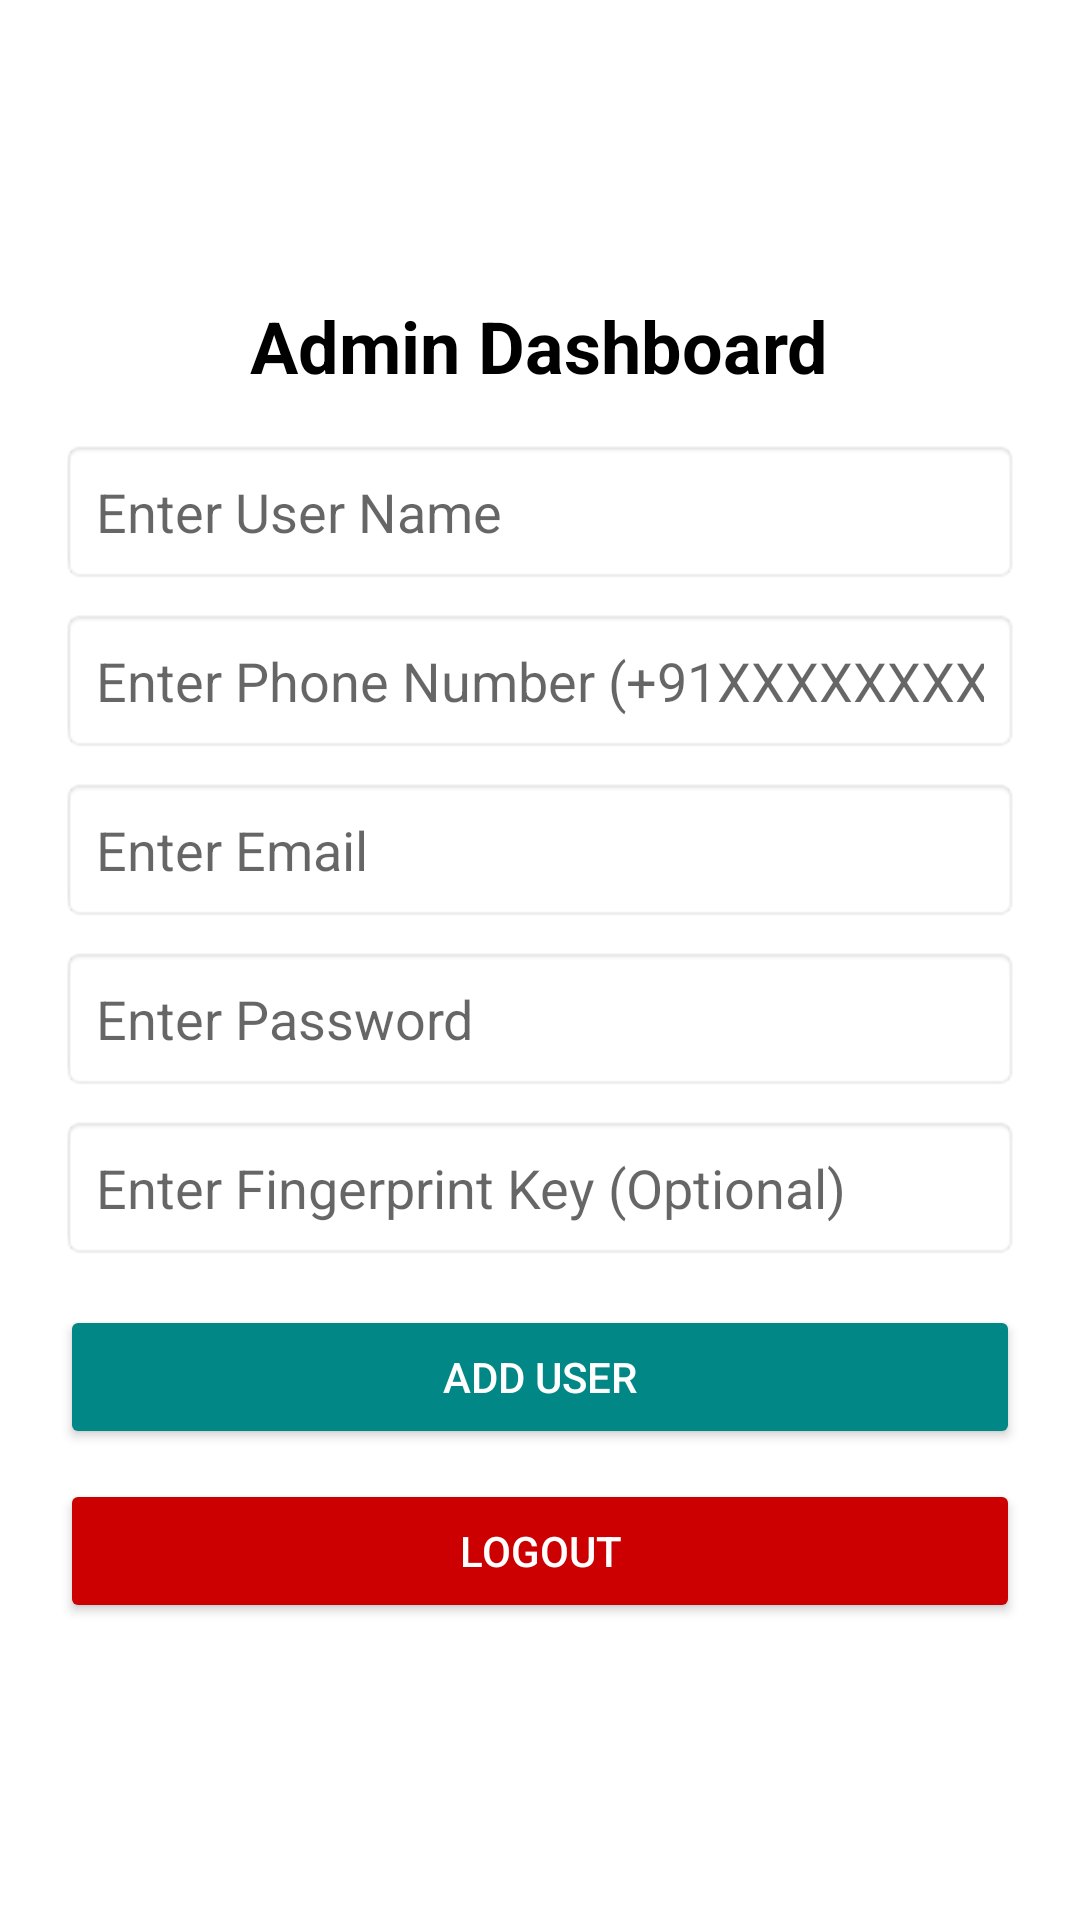

Android layout source for this screen:
<!-- AndroidManifest.xml: application theme Theme.AttendanceApp -->
<!-- res/layout/activity_admin_dashboard.xml -->
<?xml version="1.0" encoding="utf-8"?>
<LinearLayout xmlns:android="http://schemas.android.com/apk/res/android"
    android:layout_width="match_parent"
    android:layout_height="match_parent"
    android:orientation="vertical"
    android:padding="20dp"
    android:gravity="center"
    android:background="@android:color/white">

    <TextView
        android:layout_width="wrap_content"
        android:layout_height="wrap_content"
        android:text="Admin Dashboard"
        android:textSize="24sp"
        android:textStyle="bold"
        android:textColor="@android:color/black"
        android:layout_gravity="center"
        android:paddingBottom="15dp"/>

    <EditText
        android:id="@+id/userName"
        android:layout_width="match_parent"
        android:layout_height="wrap_content"
        android:hint="Enter User Name"
        android:padding="12dp"
        android:background="@android:drawable/editbox_background"
        android:inputType="textPersonName"/>

    <EditText
        android:id="@+id/userPhone"
        android:layout_width="match_parent"
        android:layout_height="wrap_content"
        android:hint="Enter Phone Number (+91XXXXXXXXXX)"
        android:padding="12dp"
        android:background="@android:drawable/editbox_background"
        android:inputType="phone"
        android:layout_marginTop="8dp"/>

    <EditText
        android:id="@+id/userEmail"
        android:layout_width="match_parent"
        android:layout_height="wrap_content"
        android:hint="Enter Email"
        android:padding="12dp"
        android:background="@android:drawable/editbox_background"
        android:inputType="textEmailAddress"
        android:layout_marginTop="8dp"/>

    <EditText
        android:id="@+id/userPassword"
        android:layout_width="match_parent"
        android:layout_height="wrap_content"
        android:hint="Enter Password"
        android:padding="12dp"
        android:background="@android:drawable/editbox_background"
        android:inputType="textPassword"
        android:layout_marginTop="8dp"/>

    
    <EditText
        android:id="@+id/userFingerprintKey"
        android:layout_width="match_parent"
        android:layout_height="wrap_content"
        android:hint="Enter Fingerprint Key (Optional)"
        android:padding="12dp"
        android:background="@android:drawable/editbox_background"
        android:inputType="text"
        android:layout_marginTop="8dp"/>

    <Button
        android:id="@+id/btnAddUser"
        android:layout_width="match_parent"
        android:layout_height="wrap_content"
        android:text="Add User"
        android:backgroundTint="@color/teal_700"
        android:textColor="@android:color/white"
        android:padding="14dp"
        android:layout_marginTop="15dp"/>

    <Button
        android:id="@+id/btnLogout"
        android:layout_width="match_parent"
        android:layout_height="wrap_content"
        android:text="Logout"
        android:backgroundTint="@android:color/holo_red_dark"
        android:textColor="@android:color/white"
        android:padding="14dp"
        android:layout_marginTop="10dp"/>
</LinearLayout>
<!-- resources referenced by this layout -->
<resources>
  <color name="teal_700">#FF018786</color>
  <style name="Theme.AttendanceApp" parent="Theme.MaterialComponents.DayNight.DarkActionBar">
      <item name="colorPrimary">@color/purple_500</item>
      <item name="colorPrimaryVariant">@color/purple_700</item>
      <item name="colorOnPrimary">@color/white</item>
      <item name="colorSecondary">@color/teal_200</item>
      <item name="colorSecondaryVariant">@color/teal_700</item>
      <item name="colorOnSecondary">@color/black</item>
      <item name="android:statusBarColor">?attr/colorPrimaryVariant</item>
  </style>
  <color name="purple_500">#FF6200EE</color>
  <color name="purple_700">#FF3700B3</color>
  <color name="white">#FFFFFFFF</color>
  <color name="teal_200">#FF03DAC5</color>
  <color name="black">#FF000000</color>
</resources>
